Image classification data set "Thermal" (chen-lu21/plant-disease-detection on GitHub). Class labels (4): rice leaf brown spot, rice leaf healthy, rice leaf hispa, rice leaf blast.

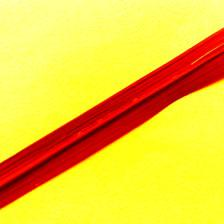
Label: rice leaf hispa

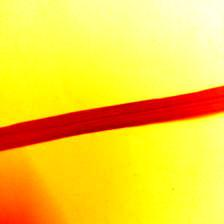
Label: rice leaf brown spot

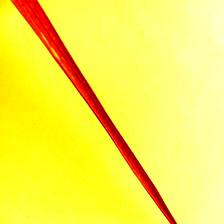
Label: rice leaf blast

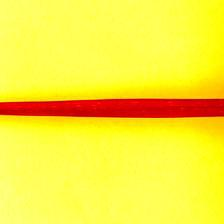
Label: rice leaf healthy

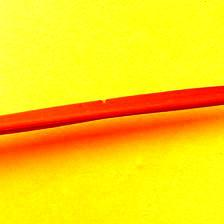
Label: rice leaf blast

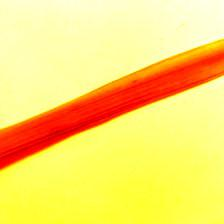
Label: rice leaf brown spot
